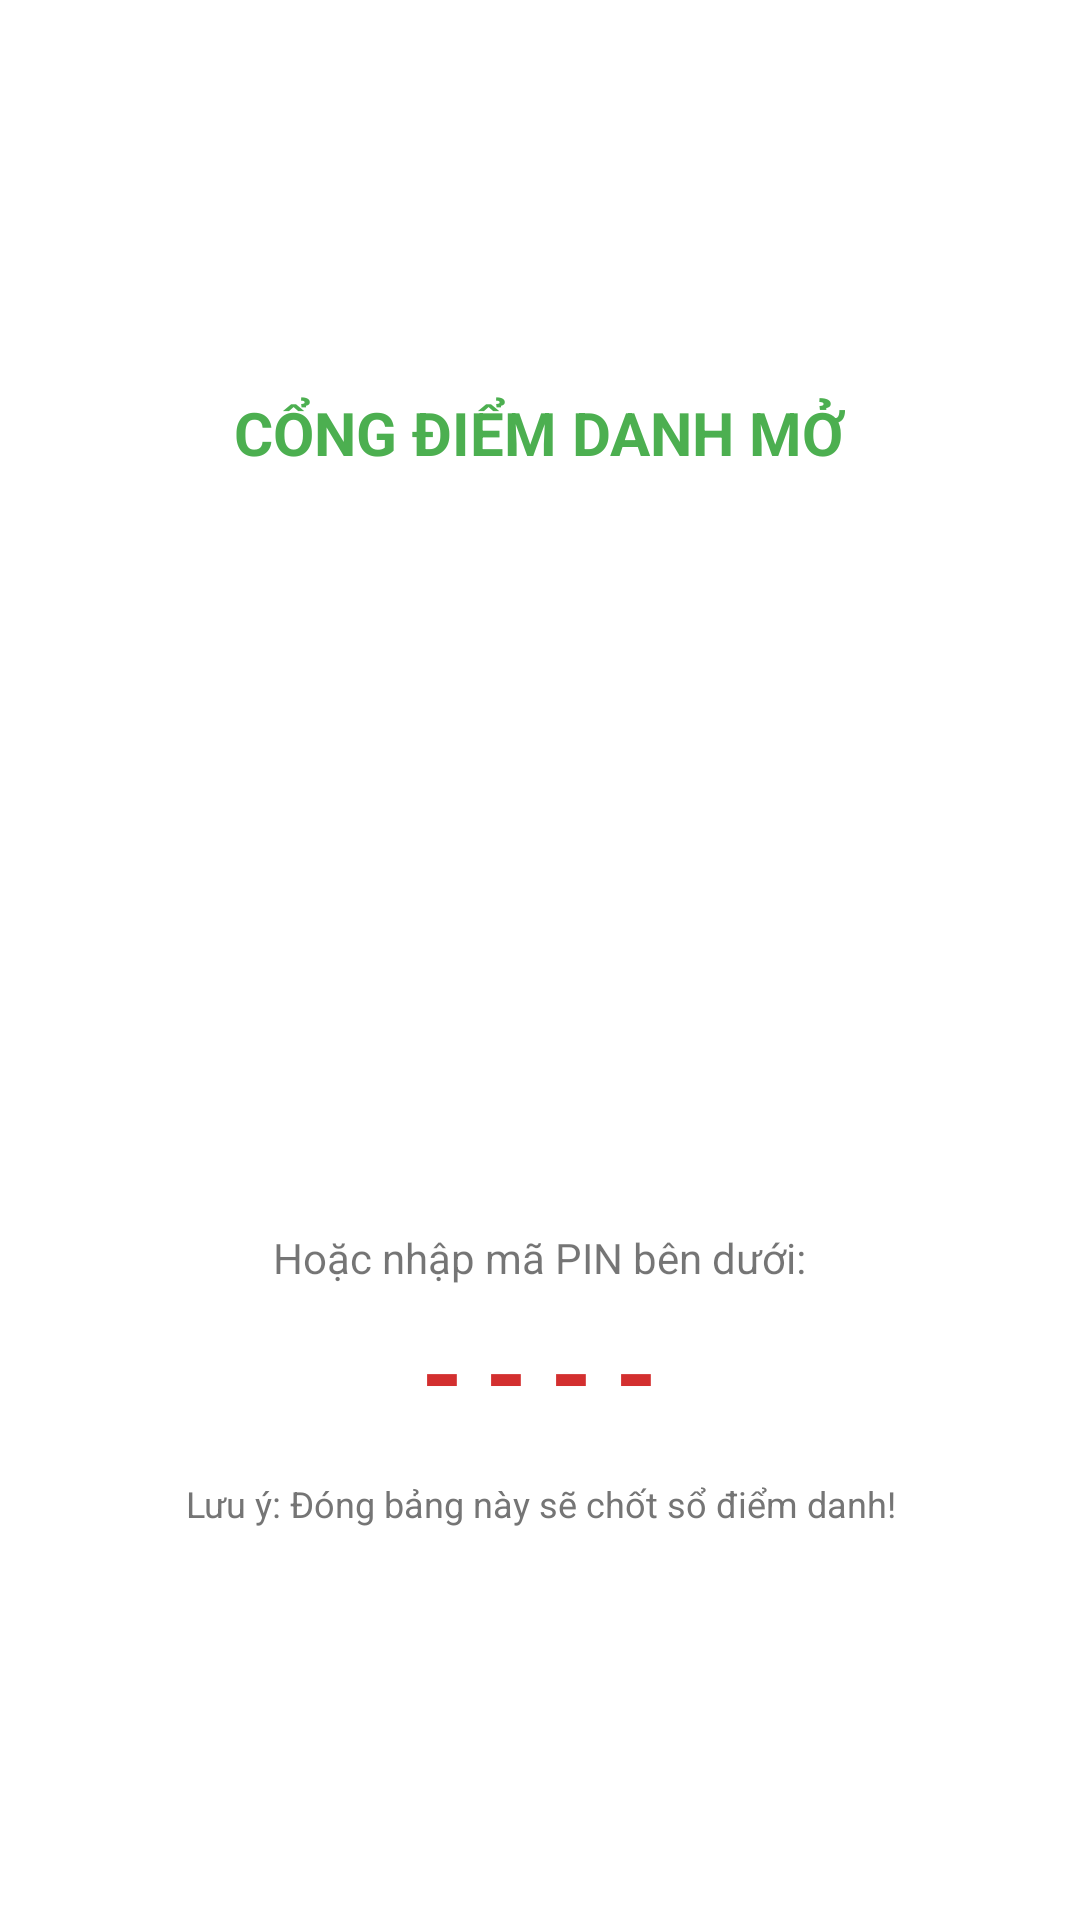

Android layout source for this screen:
<!-- AndroidManifest.xml: application theme Theme.StudyGroupAPP -->
<!-- res/layout/dialog_show_qr.xml -->
<?xml version="1.0" encoding="utf-8"?>
<LinearLayout xmlns:android="http://schemas.android.com/apk/res/android"
    android:layout_width="320dp"
    android:layout_height="wrap_content"
    android:background="@android:color/white"
    android:gravity="center"
    android:orientation="vertical"
    android:padding="24dp">

    <TextView
        android:layout_width="wrap_content"
        android:layout_height="wrap_content"
        android:text="CỔNG ĐIỂM DANH MỞ"
        android:textColor="#4CAF50"
        android:textSize="20sp"
        android:textStyle="bold" />

    <ImageView
        android:id="@+id/imgQRCode"
        android:layout_width="220dp"
        android:layout_height="220dp"
        android:layout_marginTop="16dp" />

    <TextView
        android:layout_width="wrap_content"
        android:layout_height="wrap_content"
        android:layout_marginTop="16dp"
        android:text="Hoặc nhập mã PIN bên dưới:"
        android:textSize="14sp" />

    <TextView
        android:id="@+id/tvPinCode"
        android:layout_width="wrap_content"
        android:layout_height="wrap_content"
        android:layout_marginTop="4dp"
        android:letterSpacing="0.2"
        android:text="----"
        android:textColor="#D32F2F"
        android:textSize="36sp"
        android:textStyle="bold" />

    <TextView
        android:layout_width="wrap_content"
        android:layout_height="wrap_content"
        android:layout_marginTop="12dp"
        android:text="Lưu ý: Đóng bảng này sẽ chốt sổ điểm danh!"
        android:textAlignment="center"
        android:textColor="#757575"
        android:textSize="12sp" />
</LinearLayout>
<!-- resources referenced by this layout -->
<resources>
  <style name="Theme.StudyGroupAPP" parent="Base.Theme.StudyGroupAPP" />
  <style name="Base.Theme.StudyGroupAPP" parent="Theme.MaterialComponents.Light.NoActionBar">
          <item name="colorPrimary">@color/colorPrimary</item>
          <item name="colorPrimaryVariant">@color/colorPrimaryDark</item>
          <item name="colorOnPrimary">@color/white</item>
          <item name="colorSecondary">@color/colorAccent</item>
      </style>
  <color name="colorPrimary">#1A73E8</color>
  <color name="colorPrimaryDark">#0D47A1</color>
  <color name="white">#FFFFFF</color>
  <color name="colorAccent">#FF9800</color>
</resources>
